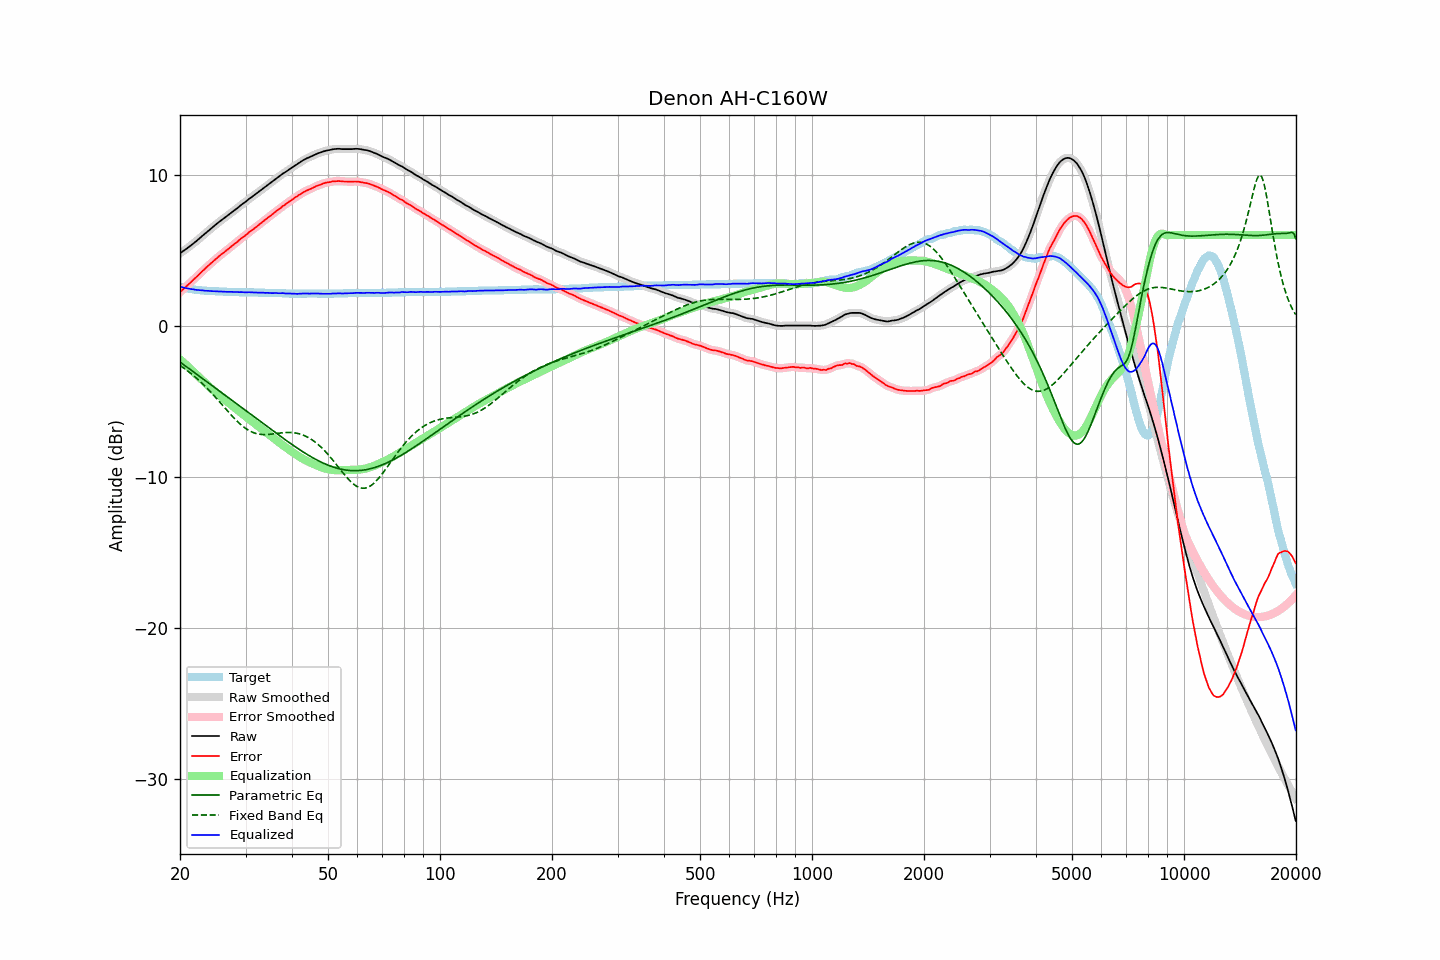

Values plotted in this chart, from the file beside it:
frequency, raw, error, smoothed, error_smoothed, equalization, parametric_eq, fixed_band_eq, equalized_raw, equalized_smoothed, target
20.00, 4.79, 2.21, 4.79, 2.22, -2.22, -2.41, -2.63, 2.57, 2.57, 2.58
20.20, 4.87, 2.32, 4.87, 2.32, -2.32, -2.49, -2.70, 2.55, 2.55, 2.55
20.40, 4.94, 2.42, 4.94, 2.42, -2.41, -2.56, -2.78, 2.53, 2.53, 2.53
20.61, 5.02, 2.51, 5.02, 2.51, -2.51, -2.64, -2.85, 2.51, 2.51, 2.51
20.81, 5.09, 2.61, 5.09, 2.61, -2.61, -2.71, -2.93, 2.48, 2.48, 2.49
21.02, 5.17, 2.70, 5.17, 2.70, -2.71, -2.79, -3.01, 2.46, 2.46, 2.47
21.23, 5.25, 2.81, 5.25, 2.81, -2.81, -2.87, -3.09, 2.45, 2.44, 2.45
21.44, 5.33, 2.91, 5.33, 2.91, -2.91, -2.94, -3.18, 2.43, 2.43, 2.43
21.66, 5.42, 3.01, 5.42, 3.01, -3.01, -3.02, -3.26, 2.41, 2.41, 2.41
21.87, 5.50, 3.11, 5.50, 3.11, -3.11, -3.10, -3.35, 2.40, 2.39, 2.40
22.09, 5.58, 3.21, 5.59, 3.21, -3.21, -3.18, -3.45, 2.37, 2.38, 2.38
22.31, 5.67, 3.31, 5.67, 3.31, -3.31, -3.26, -3.54, 2.36, 2.36, 2.37
22.54, 5.77, 3.41, 5.77, 3.41, -3.41, -3.34, -3.64, 2.36, 2.35, 2.36
22.76, 5.86, 3.52, 5.86, 3.52, -3.52, -3.42, -3.73, 2.35, 2.35, 2.35
22.99, 5.96, 3.62, 5.95, 3.62, -3.62, -3.50, -3.84, 2.34, 2.34, 2.34
23.22, 6.04, 3.71, 6.04, 3.72, -3.72, -3.57, -3.94, 2.32, 2.33, 2.33
23.45, 6.13, 3.82, 6.14, 3.82, -3.82, -3.65, -4.05, 2.32, 2.32, 2.32
23.69, 6.23, 3.92, 6.23, 3.92, -3.92, -3.73, -4.15, 2.31, 2.31, 2.31
23.92, 6.32, 4.02, 6.32, 4.01, -4.01, -3.81, -4.26, 2.31, 2.31, 2.31
24.16, 6.40, 4.11, 6.41, 4.11, -4.11, -3.89, -4.38, 2.29, 2.30, 2.30
24.40, 6.49, 4.20, 6.49, 4.20, -4.20, -3.97, -4.49, 2.29, 2.29, 2.30
24.65, 6.58, 4.29, 6.58, 4.29, -4.30, -4.05, -4.61, 2.28, 2.29, 2.29
24.89, 6.67, 4.39, 6.67, 4.39, -4.39, -4.12, -4.72, 2.28, 2.28, 2.29
25.14, 6.76, 4.49, 6.76, 4.48, -4.48, -4.20, -4.84, 2.28, 2.28, 2.28
25.39, 6.84, 4.57, 6.85, 4.57, -4.57, -4.28, -4.96, 2.28, 2.28, 2.28
25.65, 6.93, 4.66, 6.93, 4.66, -4.65, -4.36, -5.08, 2.28, 2.27, 2.27
25.91, 7.01, 4.74, 7.01, 4.74, -4.74, -4.44, -5.21, 2.27, 2.27, 2.27
26.16, 7.08, 4.83, 7.09, 4.83, -4.83, -4.52, -5.33, 2.26, 2.26, 2.26
26.43, 7.16, 4.90, 7.16, 4.91, -4.91, -4.60, -5.45, 2.25, 2.25, 2.26
26.69, 7.24, 4.99, 7.24, 4.99, -5.00, -4.67, -5.57, 2.25, 2.24, 2.25
26.96, 7.32, 5.07, 7.32, 5.08, -5.08, -4.75, -5.69, 2.24, 2.24, 2.25
27.23, 7.41, 5.16, 7.41, 5.16, -5.16, -4.83, -5.81, 2.25, 2.24, 2.25
27.50, 7.49, 5.25, 7.49, 5.25, -5.25, -4.91, -5.93, 2.24, 2.24, 2.24
27.77, 7.57, 5.34, 7.57, 5.34, -5.34, -4.99, -6.04, 2.24, 2.24, 2.24
28.05, 7.65, 5.43, 7.65, 5.42, -5.42, -5.07, -6.15, 2.23, 2.23, 2.23
28.33, 7.73, 5.51, 7.73, 5.50, -5.51, -5.15, -6.26, 2.22, 2.22, 2.23
28.62, 7.81, 5.58, 7.82, 5.59, -5.59, -5.22, -6.37, 2.22, 2.22, 2.23
28.90, 7.90, 5.69, 7.90, 5.68, -5.68, -5.30, -6.47, 2.22, 2.22, 2.22
29.19, 7.99, 5.78, 7.99, 5.77, -5.76, -5.38, -6.56, 2.23, 2.22, 2.22
29.48, 8.07, 5.86, 8.07, 5.85, -5.85, -5.46, -6.65, 2.22, 2.22, 2.22
29.78, 8.14, 5.92, 8.14, 5.93, -5.93, -5.54, -6.73, 2.21, 2.21, 2.22
30.08, 8.22, 6.00, 8.23, 6.01, -6.02, -5.62, -6.81, 2.20, 2.21, 2.22
30.38, 8.31, 6.09, 8.31, 6.10, -6.10, -5.70, -6.88, 2.21, 2.21, 2.22
30.68, 8.40, 6.19, 8.39, 6.18, -6.18, -5.78, -6.94, 2.22, 2.22, 2.21
30.99, 8.47, 6.26, 8.47, 6.27, -6.26, -5.86, -7.00, 2.21, 2.21, 2.21
31.30, 8.55, 6.34, 8.55, 6.35, -6.34, -5.94, -7.05, 2.21, 2.21, 2.21
31.61, 8.62, 6.41, 8.63, 6.42, -6.43, -6.02, -7.09, 2.20, 2.20, 2.21
31.93, 8.71, 6.51, 8.70, 6.51, -6.51, -6.10, -7.13, 2.20, 2.20, 2.20
32.24, 8.78, 6.59, 8.78, 6.59, -6.59, -6.18, -7.15, 2.19, 2.19, 2.20
32.57, 8.86, 6.67, 8.86, 6.67, -6.67, -6.25, -7.18, 2.19, 2.19, 2.19
32.89, 8.94, 6.76, 8.95, 6.76, -6.76, -6.33, -7.19, 2.18, 2.19, 2.19
33.22, 9.03, 6.85, 9.03, 6.84, -6.84, -6.41, -7.20, 2.19, 2.19, 2.19
33.55, 9.11, 6.93, 9.11, 6.92, -6.92, -6.49, -7.21, 2.19, 2.18, 2.19
33.89, 9.18, 7.00, 9.19, 7.01, -7.01, -6.57, -7.21, 2.17, 2.18, 2.18
34.23, 9.27, 7.09, 9.27, 7.09, -7.09, -6.65, -7.20, 2.18, 2.18, 2.18
34.57, 9.35, 7.19, 9.35, 7.18, -7.18, -6.73, -7.20, 2.18, 2.17, 2.17
34.92, 9.42, 7.25, 9.42, 7.26, -7.26, -6.81, -7.19, 2.16, 2.17, 2.17
35.27, 9.50, 7.33, 9.50, 7.34, -7.34, -6.89, -7.17, 2.16, 2.16, 2.17
35.62, 9.58, 7.41, 9.58, 7.42, -7.42, -6.97, -7.16, 2.16, 2.16, 2.17
35.97, 9.67, 7.52, 9.67, 7.51, -7.51, -7.05, -7.15, 2.17, 2.16, 2.16
... 635 more rows
